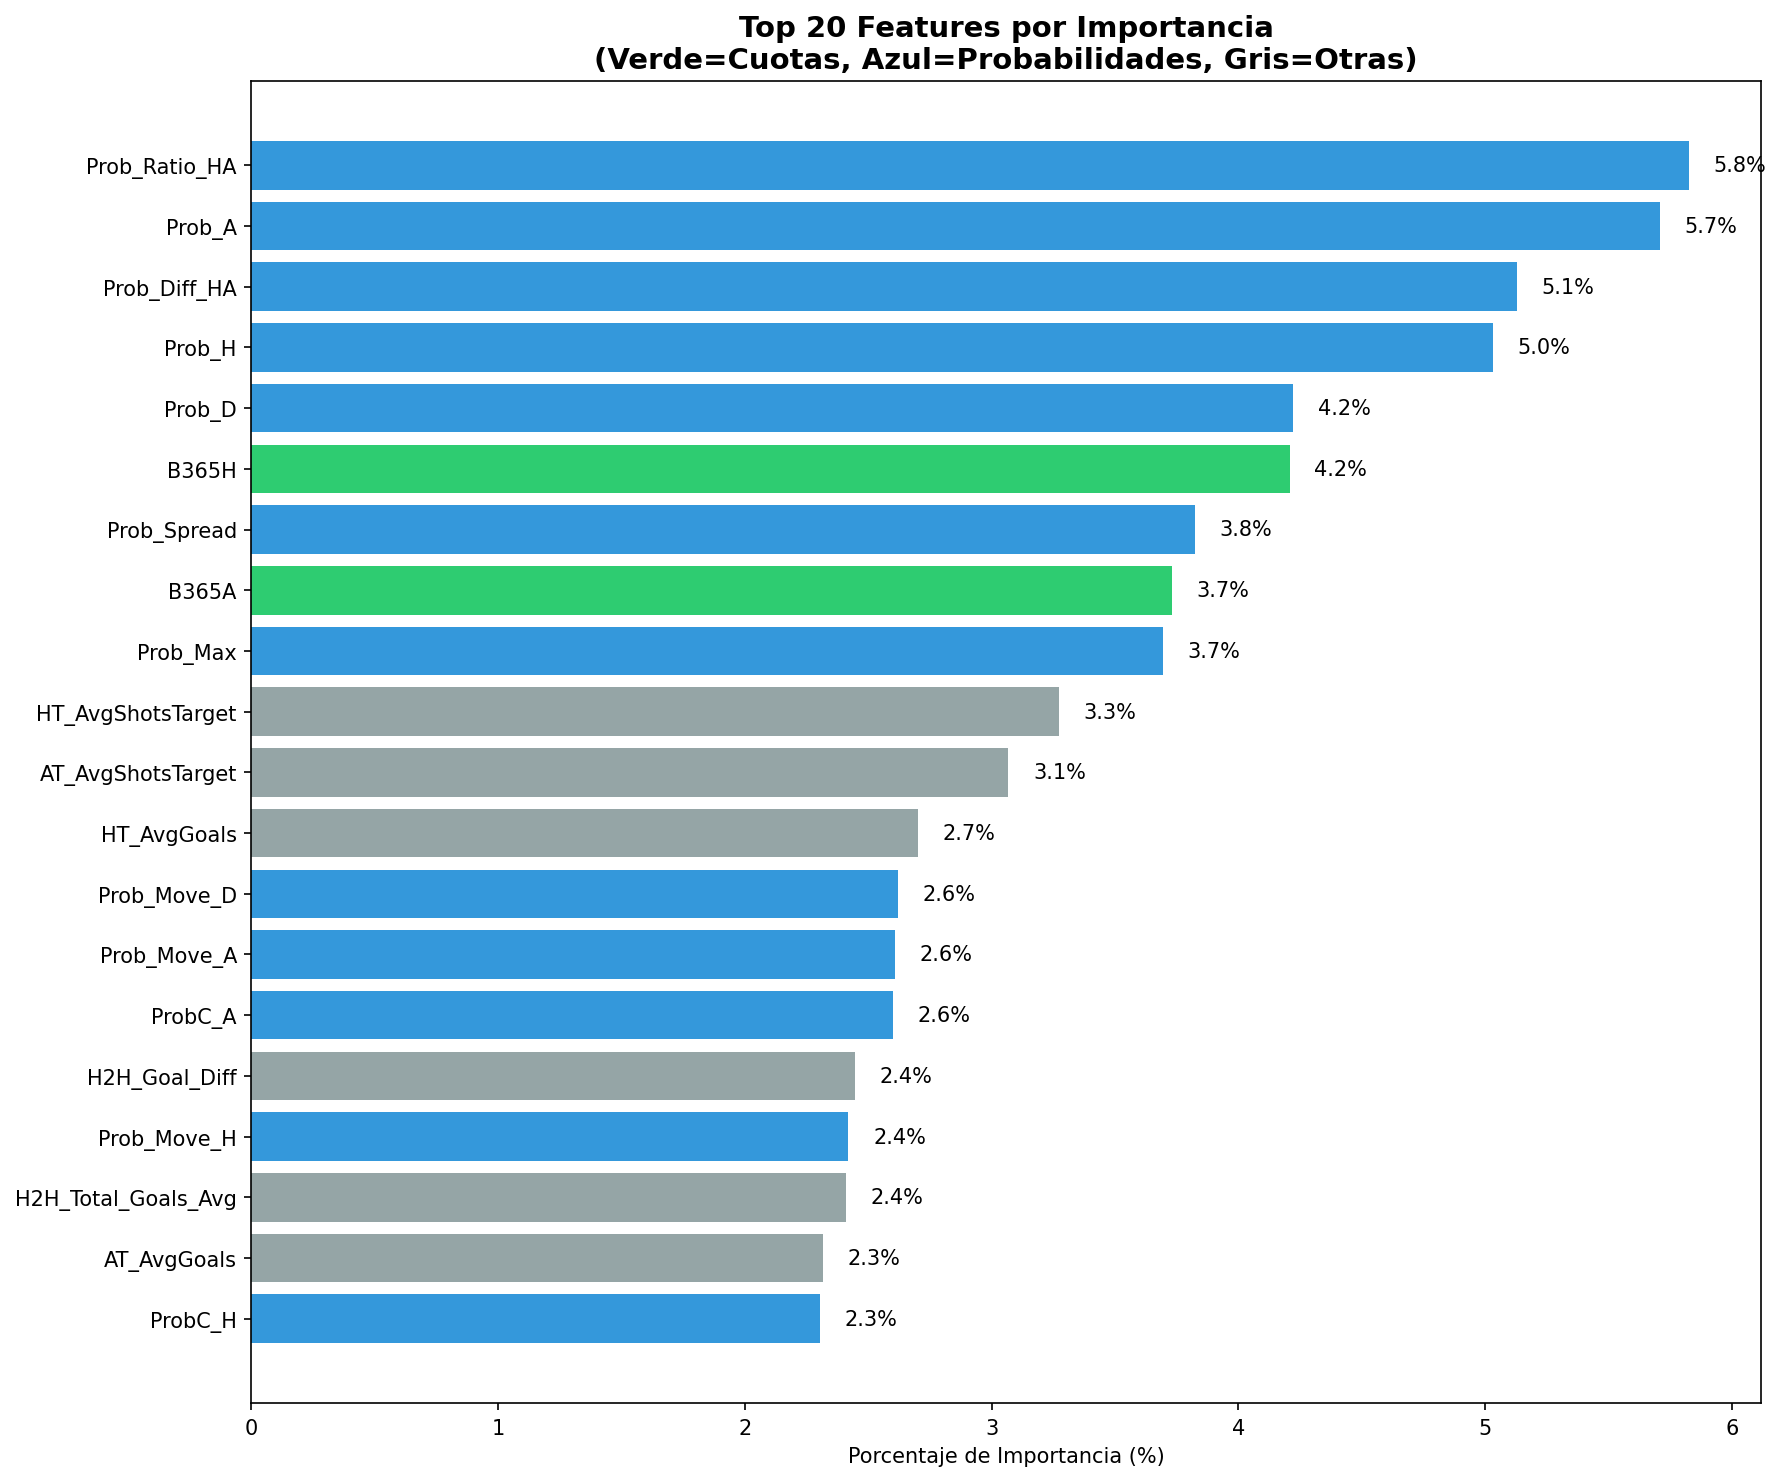

Source data for this figure (header and first rows):
Feature, Importancia, Porcentaje, Porcentaje_Acumulado
Prob_Ratio_HA, 0.05827, 5.827, 5.827
Prob_A, 0.05709, 5.709, 11.54
Prob_Diff_HA, 0.0513, 5.13, 16.67
Prob_H, 0.05032, 5.032, 21.7
Prob_D, 0.04222, 4.222, 25.92
B365H, 0.04209, 4.209, 30.13
Prob_Spread, 0.03824, 3.824, 33.95
B365A, 0.03729, 3.729, 37.68
Prob_Max, 0.03696, 3.696, 41.38
HT_AvgShotsTarget, 0.03274, 3.274, 44.65
AT_AvgShotsTarget, 0.03068, 3.068, 47.72
HT_AvgGoals, 0.02701, 2.701, 50.42
Prob_Move_D, 0.0262, 2.62, 53.04
Prob_Move_A, 0.02607, 2.607, 55.65
ProbC_A, 0.02601, 2.601, 58.25
H2H_Goal_Diff, 0.02447, 2.447, 60.7
Prob_Move_H, 0.02419, 2.419, 63.12
H2H_Total_Goals_Avg, 0.0241, 2.41, 65.52
AT_AvgGoals, 0.02315, 2.315, 67.84
ProbC_H, 0.02303, 2.303, 70.14
ProbC_D, 0.02264, 2.264, 72.41
H2H_Away_Goals_Avg, 0.02212, 2.212, 74.62
H2H_Home_Goals_Avg, 0.02169, 2.169, 76.79
B365D, 0.01854, 1.854, 78.64
H2H_BTTS_Rate, 0.01766, 1.766, 80.41
B365CA, 0.01649, 1.649, 82.06
B365CH, 0.01598, 1.598, 83.65
H2H_Home_Win_Rate, 0.01434, 1.434, 85.09
HT_Form_L, 0.01352, 1.352, 86.44
AT_Form_L, 0.0131, 1.31, 87.75
HT_Form_W, 0.01287, 1.287, 89.04
H2H_Home_Consistent, 0.01277, 1.277, 90.31
HT_Form_D, 0.01219, 1.219, 91.53
AT_Form_W, 0.01203, 1.203, 92.74
B365CD, 0.01199, 1.199, 93.94
H2H_Win_Advantage, 0.01192, 1.192, 95.13
AT_Form_D, 0.0112, 1.12, 96.25
H2H_Matches, 0.01042, 1.042, 97.29
H2H_Away_Wins, 0.008693, 0.8693, 98.16
H2H_Home_Wins, 0.008513, 0.8513, 99.01
H2H_Draws, 0.008497, 0.8497, 99.86
H2H_Available, 0.001398, 0.1398, 100
